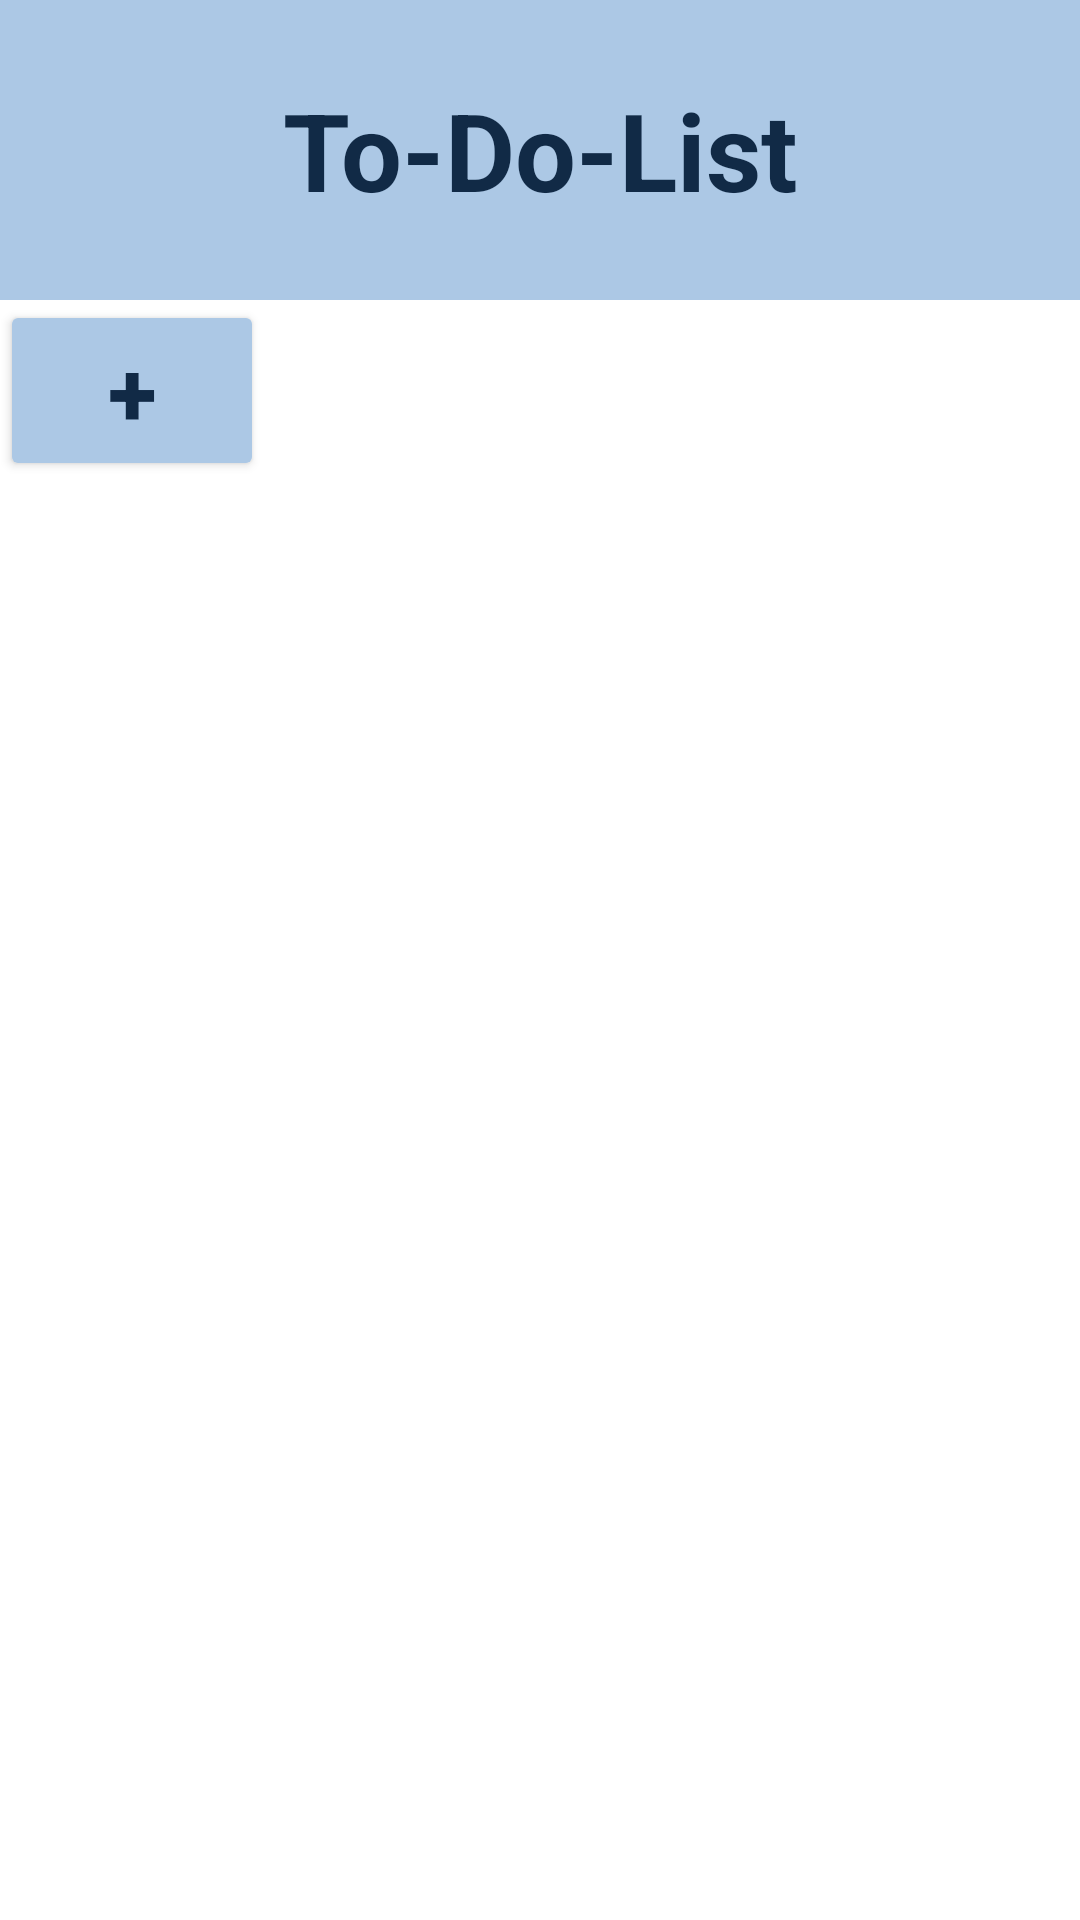

Produce the Android XML layout that renders to this screen, including the resource entries it uses.
<!-- AndroidManifest.xml: application theme Theme.List_view_example -->
<!-- res/layout/activity_main.xml -->
<?xml version="1.0" encoding="utf-8"?>
<LinearLayout xmlns:android="http://schemas.android.com/apk/res/android"
    xmlns:app="http://schemas.android.com/apk/res-auto"
    xmlns:tools="http://schemas.android.com/tools"
    android:layout_width="match_parent"
    android:layout_height="match_parent"
    android:orientation="vertical"
    tools:context=".MainActivity">

    <TextView
        android:layout_width="match_parent"
        android:layout_height="100dp"
        android:background="#ACC8E5"
        android:gravity="center"
        android:text="To-Do-List"
        android:textAlignment="center"
        android:textColor="#112A46"
        android:textSize="36sp"
        android:textStyle="bold" />

    <Button
        android:id="@+id/btnAdd"
        android:layout_width="wrap_content"
        android:layout_height="wrap_content"
        android:textSize="30sp"
        android:backgroundTint="@color/btn_background_color"
        android:textColor="@color/btn_text_color"
        android:textStyle="bold"
        android:text="+" />

    <ListView
        android:id="@+id/lvContainer"
        android:layout_width="match_parent"
        android:layout_height="wrap_content">

    </ListView>

</LinearLayout>
<!-- resources referenced by this layout -->
<resources>
  <style name="Theme.List_view_example" parent="Theme.MaterialComponents.DayNight.DarkActionBar">
          
          <item name="colorPrimary">@color/purple_500</item>
          <item name="colorPrimaryVariant">@color/purple_700</item>
          <item name="colorOnPrimary">@color/white</item>
          
          <item name="colorSecondary">@color/teal_200</item>
          <item name="colorSecondaryVariant">@color/teal_700</item>
          <item name="colorOnSecondary">@color/black</item>
          
          <item name="android:statusBarColor" tools:targetApi="l">?attr/colorPrimaryVariant</item>
          
      </style>
  <!-- not gathered from this repository: default colours our renderer supplied (Android Studio template values) -->
  <color name="purple_500">#FF6200EE</color>
  <color name="purple_700">#FF3700B3</color>
  <color name="teal_200">#FF03DAC5</color>
  <color name="teal_700">#FF018786</color>
  <color name="black">#FF000000</color>
  <color name="white">#FFFFFFFF</color>
</resources>
